Run: headless pygame with SDL's dummy video driver; simulated clock (each Clock.tick advances the game by its frame time, no real sleeping); random seed 0; keys injected as events and as key.get_pressed() state; no mouse input.
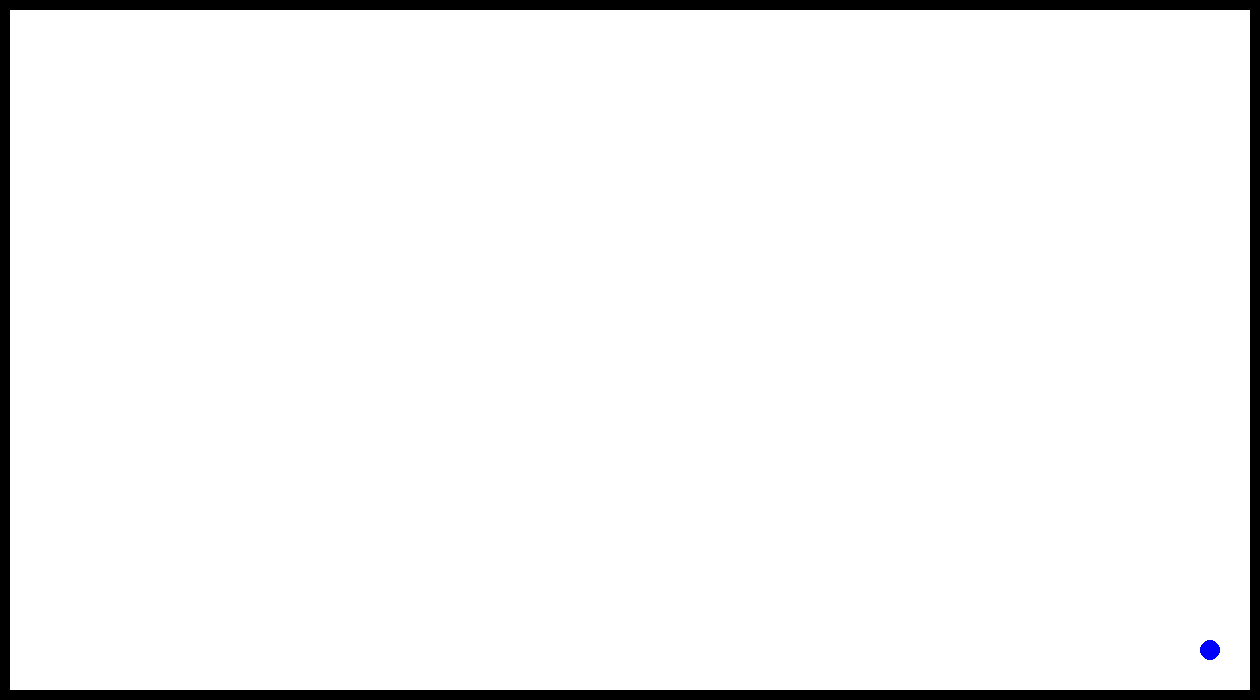
Frame 1 of 4 · flips 1–60 · no input
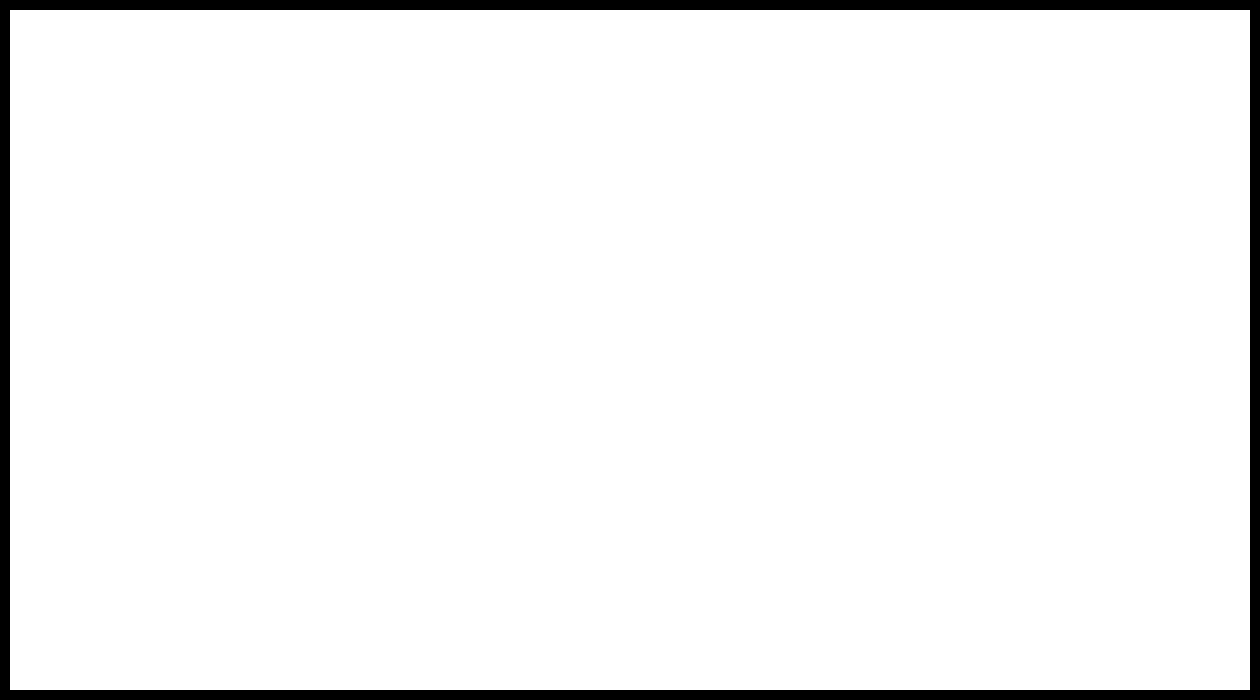
Frame 2 of 4 · flips 61–180 · tapped SPACE, RETURN · held RIGHT (→), D
Frame 3 of 4 · flips 181–300 · held DOWN (↓), S · screen unchanged from frame 2, image omitted
Frame 4 of 4 · flips 301–420 · held LEFT (←), A, UP (↑), W · screen same as frame 1, image omitted

The pygame program that drew these frames:

import pygame
from pygame.locals import *
pygame.init()

screen = pygame.display.set_mode([1260, 700], RESIZABLE|HWSURFACE|DOUBLEBUF)

class Player:
    def __init__(self, offset):
        self.offset = offset
        self.location = (screen.get_width()-self.offset[0], screen.get_height()-self.offset[0])
    
    def update_position(self):
        keys = pygame.key.get_pressed()
        if keys[K_w]:
            self.offset[1] += 2
            self.location = (screen.get_width()-self.offset[0], screen.get_height()-self.offset[1])
        if keys[K_a]:
            self.offset[0] += 2
            self.location = (screen.get_width()-self.offset[0], screen.get_height()-self.offset[1])
        if keys[K_s]:
            self.offset[1] -= 2
            self.location = (screen.get_width()-self.offset[0], screen.get_height()-self.offset[1])
        if keys[K_d]:
            self.offset[0] -= 2
            self.location = (screen.get_width()-self.offset[0], screen.get_height()-self.offset[1])
    
    def resize(self):
        self.location = (screen.get_width()-self.offset[0], screen.get_height()-self.offset[1])
    
    def draw(self):
        pygame.draw.circle(screen, (0, 0, 255), self.location, 10)

screen = pygame.display.set_mode([1260, 700], RESIZABLE|HWSURFACE|DOUBLEBUF)
running = True
player = Player([50, 50])


clock = pygame.time.Clock()
while running:

    for event in pygame.event.get():
        if event.type == pygame.QUIT:
            running = False
        if event.type == pygame.KEYDOWN:
            if event.key == K_ESCAPE:
                running = False
        if event.type == pygame.VIDEORESIZE:
            # There's some code to add back window content here.
            surface = pygame.display.set_mode((event.w, event.h),
                                              RESIZABLE|HWSURFACE|DOUBLEBUF)
            player.resize()
    screen.fill((255, 255, 255))
    pygame.draw.rect(screen, (0, 0, 0), ((0, 0), (screen.get_width(), 10)))
    pygame.draw.rect(screen, (0, 0, 0), ((0, 0), (10, screen.get_height())))
    pygame.draw.rect(screen, (0, 0, 0), ((0, screen.get_height()-10), (screen.get_width(), 10)))
    pygame.draw.rect(screen, (0, 0, 0), ((screen.get_width()-10, 0), (10, screen.get_height())))
    player.update_position()
    player.draw()
    pygame.display.flip()

    # Sets our framerate
    clock.tick(60)

pygame.quit()
